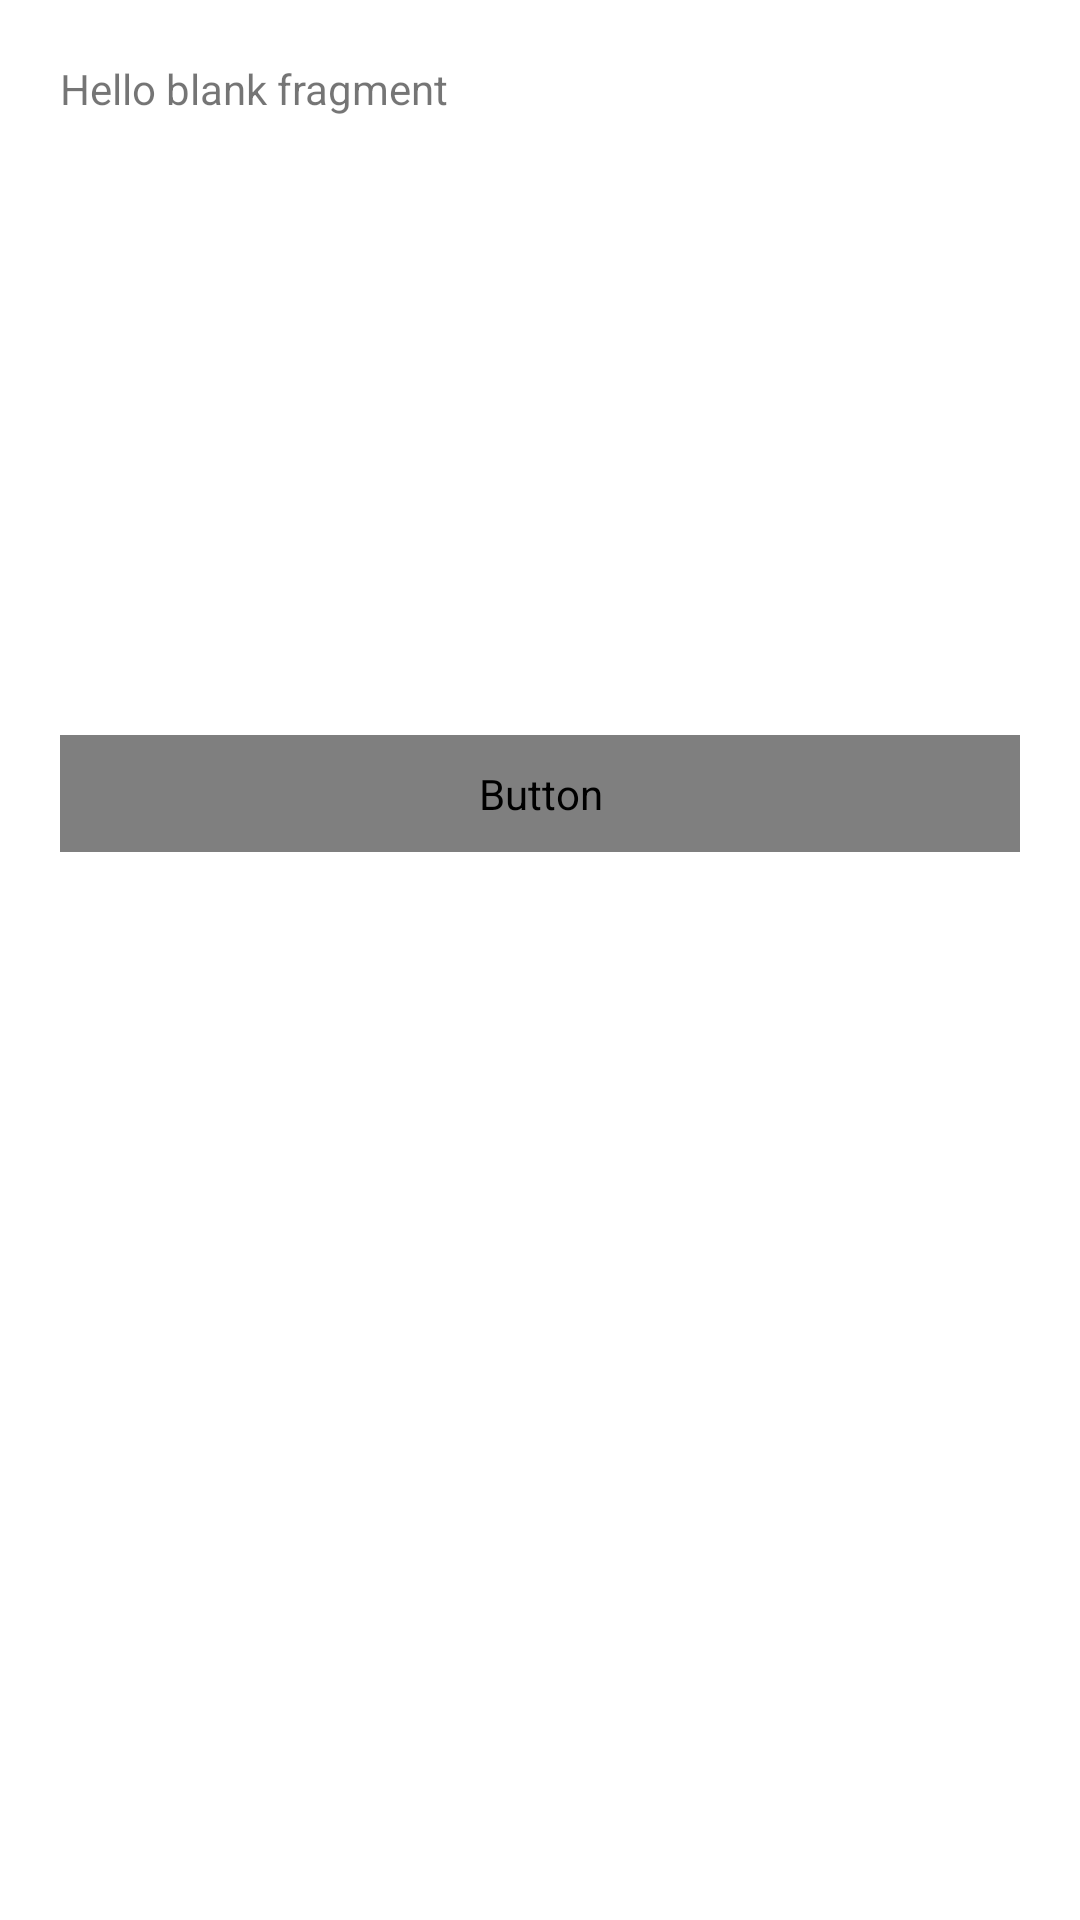

This screen was rendered from an Android layout file. Write that file and the resources it references.
<!-- AndroidManifest.xml: application theme AppTheme -->
<!-- res/layout/fragment_cart.xml -->
<?xml version="1.0" encoding="utf-8"?>
<layout xmlns:android="http://schemas.android.com/apk/res/android"
    xmlns:app="http://schemas.android.com/apk/res-auto"
    xmlns:tools="http://schemas.android.com/tools"
    tools:context=".CartFragment">

<androidx.constraintlayout.widget.ConstraintLayout
    android:layout_width="match_parent"
    android:id="@+id/cartFragment"
    style="@style/screenStyle"
    android:layout_height="match_parent">

    <TextView
        android:id="@+id/textView"
        android:layout_width="match_parent"
        android:layout_height="match_parent"
        android:text="@string/hello_blank_fragment"
        tools:layout_editor_absoluteX="20dp"
        tools:layout_editor_absoluteY="20dp" />

    <Button
        android:id="@+id/placeorder_button"
        style="@style/buttonStyle"
        android:layout_width="match_parent"
        android:layout_height="wrap_content"
        android:layout_marginBottom="336dp"
        android:text="@string/place_order"
        app:layout_constraintBottom_toBottomOf="parent"
        app:layout_constraintEnd_toEndOf="parent"
        app:layout_constraintHorizontal_bias="0.0"
        app:layout_constraintStart_toStartOf="parent" />

</androidx.constraintlayout.widget.ConstraintLayout>
</layout>
<!-- resources referenced by this layout -->
<resources>
  <string name="hello_blank_fragment">Hello blank fragment</string>
  <string name="place_order">Place Order</string>
  <style name="buttonStyle">
          <item name="android:layout_height">wrap_content</item>
          <item name="android:layout_marginBottom">16dp</item>
          <item name="android:background">@color/pinkish</item>
          <item name="android:fontFamily">@font/poppins_medium</item>
          <item name="android:padding">@dimen/button_padding</item>
          <item name="android:textColor">@color/white</item>
      </style>
  <style name="screenStyle">
          <item name="android:background">@color/white</item>
          <item name="android:padding">20dp</item>
      </style>
  <style name="AppTheme" parent="Theme.AppCompat.Light.DarkActionBar">
          
          <item name="colorPrimary">@color/colorPrimary</item>
          <item name="colorPrimaryDark">@color/colorPrimaryDark</item>
          <item name="colorAccent">@color/colorAccent</item>
      </style>
  <color name="pinkish">#FF5C5C</color>
  <dimen name="button_padding">10dp</dimen>
  <color name="white">#FFFFFF</color>
  <color name="colorPrimary">#FF9595</color>
  <color name="colorPrimaryDark">#FF9595</color>
  <color name="colorAccent">#03DAC5</color>
</resources>
